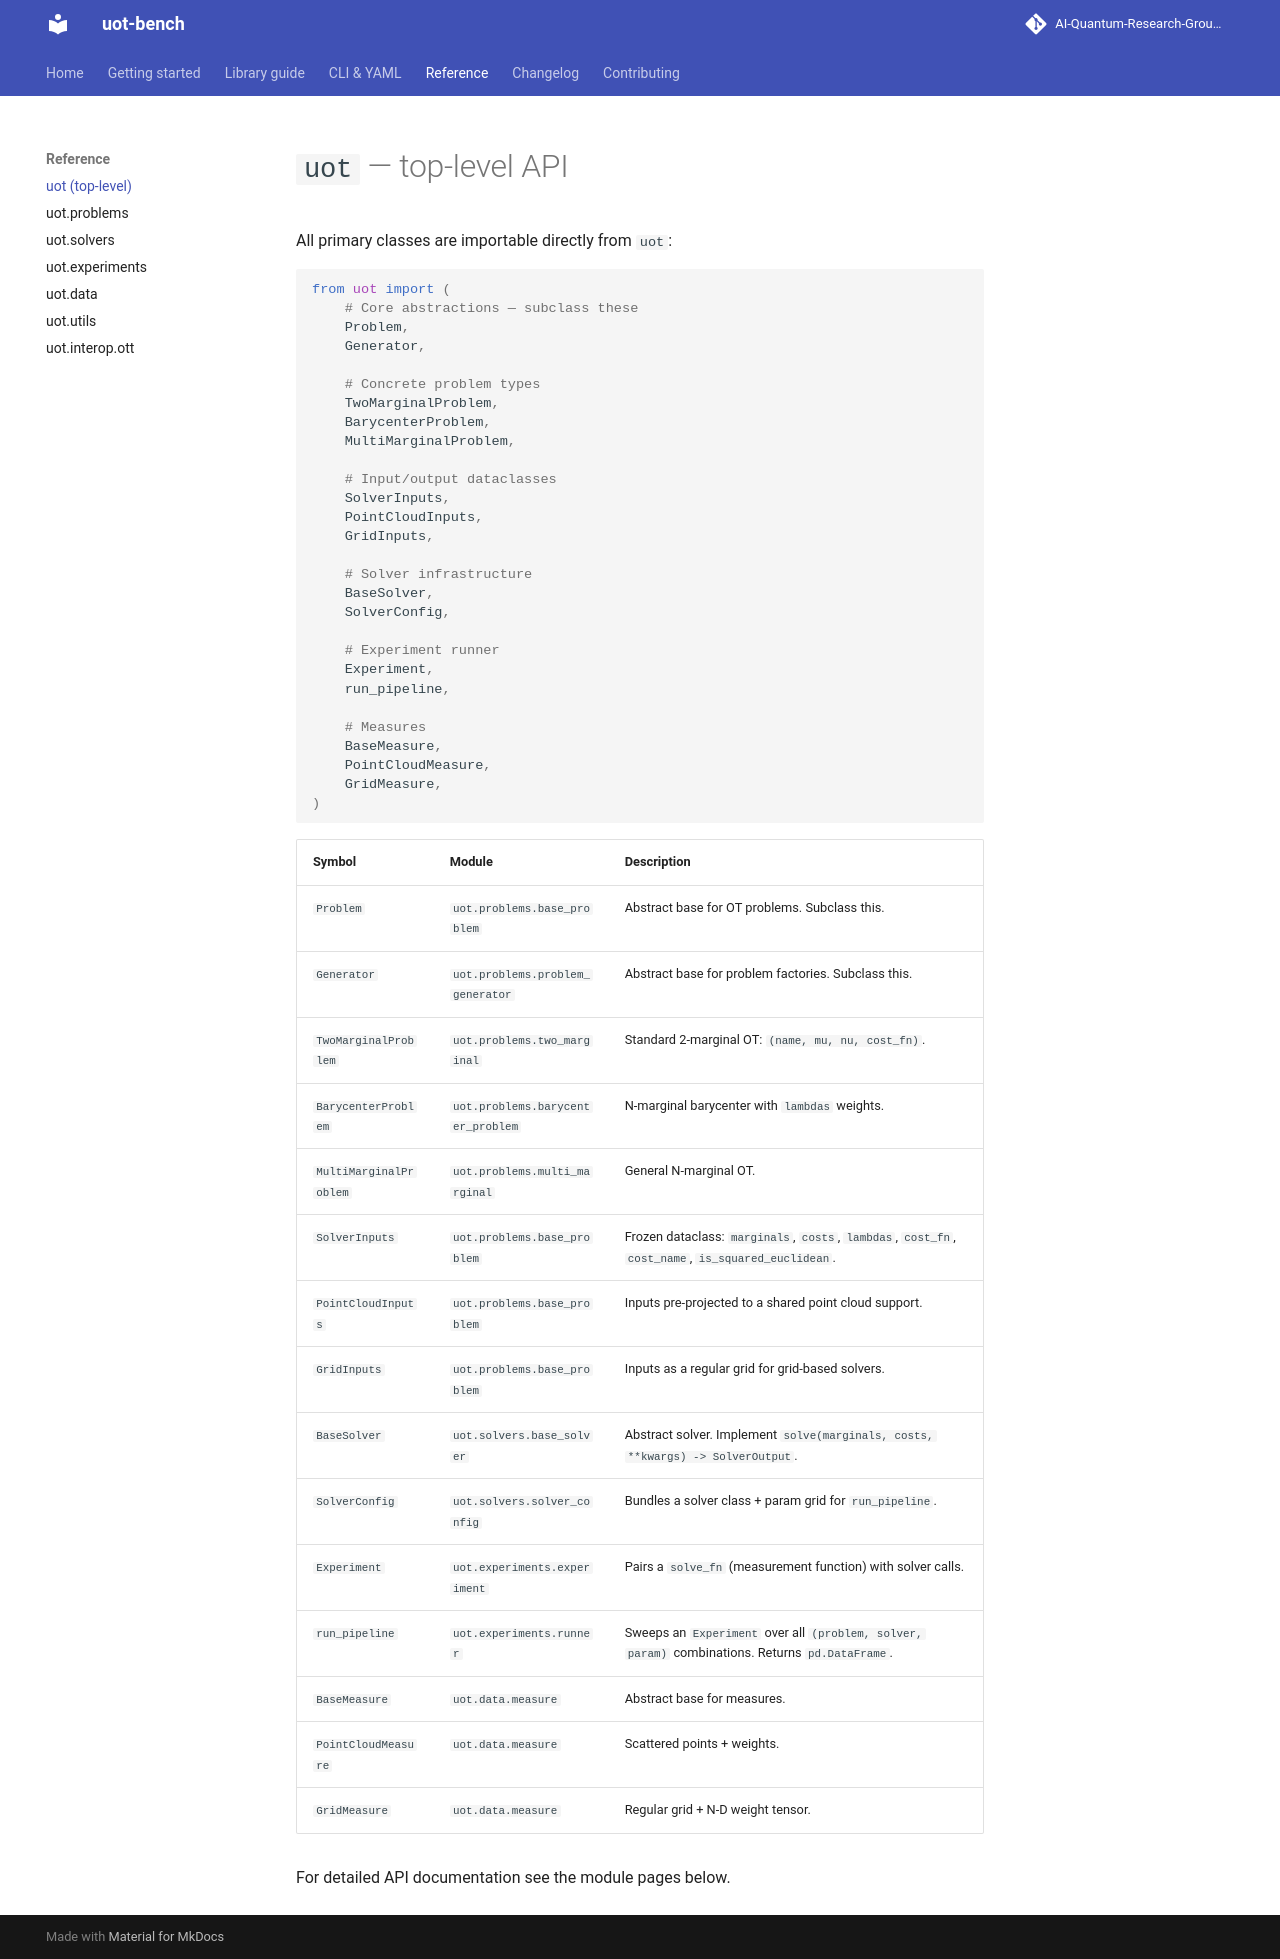

repository: AI-Quantum-Research-Group/uot-bench · page: api/uot/index.html · generator: mkdocs

# `uot` — top-level API

All primary classes are importable directly from `uot`:

```python
from uot import (
    # Core abstractions — subclass these
    Problem,
    Generator,

    # Concrete problem types
    TwoMarginalProblem,
    BarycenterProblem,
    MultiMarginalProblem,

    # Input/output dataclasses
    SolverInputs,
    PointCloudInputs,
    GridInputs,

    # Solver infrastructure
    BaseSolver,
    SolverConfig,

    # Experiment runner
    Experiment,
    run_pipeline,

    # Measures
    BaseMeasure,
    PointCloudMeasure,
    GridMeasure,
)
```

| Symbol | Module | Description |
|---|---|---|
| `Problem` | `uot.problems.base_problem` | Abstract base for OT problems. Subclass this. |
| `Generator` | `uot.problems.problem_generator` | Abstract base for problem factories. Subclass this. |
| `TwoMarginalProblem` | `uot.problems.two_marginal` | Standard 2-marginal OT: `(name, mu, nu, cost_fn)`. |
| `BarycenterProblem` | `uot.problems.barycenter_problem` | N-marginal barycenter with `lambdas` weights. |
| `MultiMarginalProblem` | `uot.problems.multi_marginal` | General N-marginal OT. |
| `SolverInputs` | `uot.problems.base_problem` | Frozen dataclass: `marginals`, `costs`, `lambdas`, `cost_fn`, `cost_name`, `is_squared_euclidean`. |
| `PointCloudInputs` | `uot.problems.base_problem` | Inputs pre-projected to a shared point cloud support. |
| `GridInputs` | `uot.problems.base_problem` | Inputs as a regular grid for grid-based solvers. |
| `BaseSolver` | `uot.solvers.base_solver` | Abstract solver. Implement `solve(marginals, costs, **kwargs) -> SolverOutput`. |
| `SolverConfig` | `uot.solvers.solver_config` | Bundles a solver class + param grid for `run_pipeline`. |
| `Experiment` | `uot.experiments.experiment` | Pairs a `solve_fn` (measurement function) with solver calls. |
| `run_pipeline` | `uot.experiments.runner` | Sweeps an `Experiment` over all `(problem, solver, param)` combinations. Returns `pd.DataFrame`. |
| `BaseMeasure` | `uot.data.measure` | Abstract base for measures. |
| `PointCloudMeasure` | `uot.data.measure` | Scattered points + weights. |
| `GridMeasure` | `uot.data.measure` | Regular grid + N-D weight tensor. |

For detailed API documentation see the module pages below.
